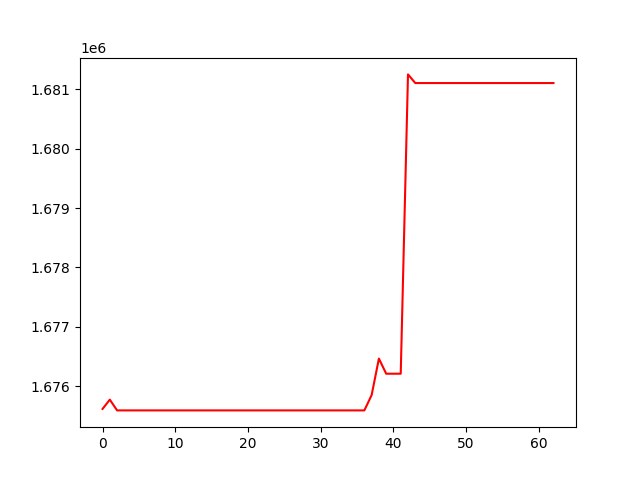

The data file committed next to this chart (first rows):
, 0
0, 1675615
1, 1675771
2, 1675590
3, 1675590
4, 1675590
5, 1675590
6, 1675590
7, 1675590
8, 1675590
9, 1675590
10, 1675590
11, 1675590
12, 1675590
13, 1675590
14, 1675590
15, 1675590
16, 1675590
17, 1675590
18, 1675590
19, 1675590
20, 1675590
21, 1675590
22, 1675590
23, 1675590
24, 1675590
25, 1675590
26, 1675590
27, 1675590
28, 1675590
29, 1675590
30, 1675590
31, 1675590
32, 1675590
33, 1675590
34, 1675590
35, 1675590
36, 1675590
37, 1675848
38, 1676464
39, 1676208
40, 1676208
41, 1676208
42, 1681253
43, 1681107
44, 1681107
45, 1681107
46, 1681107
47, 1681107
48, 1681107
49, 1681107
50, 1681107
51, 1681107
52, 1681107
53, 1681107
54, 1681107
55, 1681107
56, 1681107
57, 1681107
58, 1681107
59, 1681107
... 3 more rows
